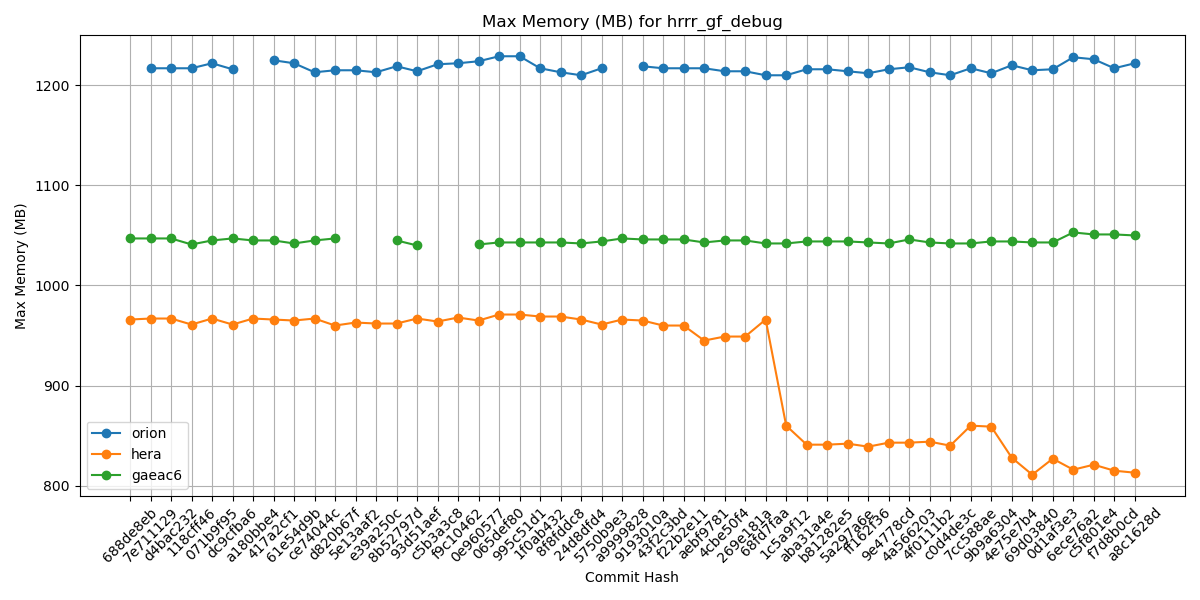

Values plotted in this chart, from the file beside it:
Hash, orion, hera, gaeac6
688de8eb, , 966, 1047
7e711129, 1217, 967, 1047
d4bac232, 1217, 967, 1047
118cff46, 1217, 961, 1041
071b9f95, 1222, 967, 1045
dc9cfba6, 1216, 961, 1047
a180bbe4, , 967, 1045
417a2cf1, 1225, 966, 1045
61e54d9b, 1222, 965, 1042
ce74044c, 1213, 967, 1045
d820b67f, 1215, 960, 1047
5e13aaf2, 1215, 963, 
e39a250c, 1213, 962, 
8b52797d, 1219, 962, 1045
93d51aef, 1214, 967, 1040
c5b3a3c8, 1221, 964, 
f9c10462, 1222, 968, 
0e960577, 1224, 965, 1041
065def80, 1229, 971, 1043
995c51d1, 1229, 971, 1043
1f0ab432, 1217, 969, 1043
8f8fddc8, 1213, 969, 1043
24d8dfd4, 1210, 966, 1042
5750b9e3, 1217, 961, 1044
a9999828, , 966, 1047
9193010a, 1219, 965, 1046
43f2c3bd, 1217, 960, 1046
f22b2e11, 1217, 960, 1046
aebf9781, 1217, 945, 1043
4cbe50f4, 1214, 949, 1045
269e181a, 1214, 949, 1045
68fd7faa, 1210, 966, 1042
1c5a9f12, 1210, 860, 1042
aba31a4e, 1216, 841, 1044
b81282e5, 1216, 841, 1044
5a297a6e, 1214, 842, 1044
ff162f36, 1212, 839, 1043
9e4778cd, 1216, 843, 1042
4a566203, 1218, 843, 1046
4f0111b2, 1213, 844, 1043
c0d4de3c, 1210, 840, 1042
7cc588ae, 1217, 860, 1042
9b9a6304, 1212, 859, 1044
4e75e7b4, 1220, 828, 1044
69d03840, 1215, 811, 1043
0d1af3e3, 1216, 827, 1043
6ece76a2, 1228, 816, 1053
c5f801e4, 1226, 821, 1051
f7d8b0cd, 1217, 815, 1051
a8c1628d, 1222, 813, 1050
